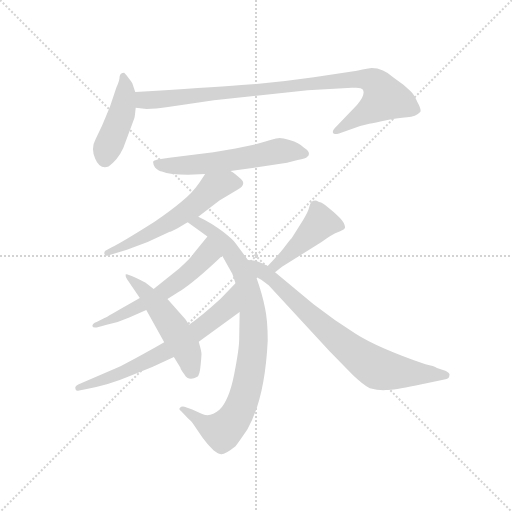
t = 0.00 s
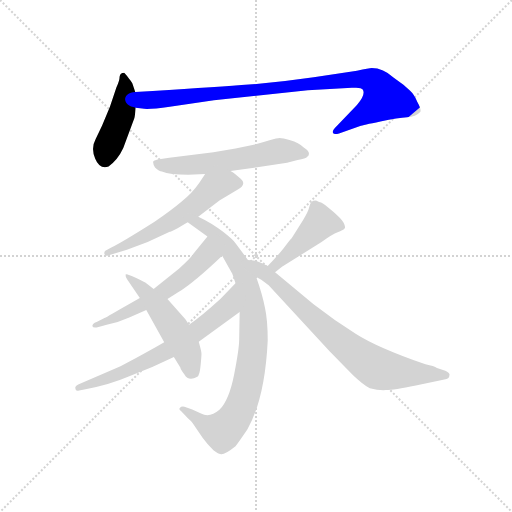
t = 1.57 s
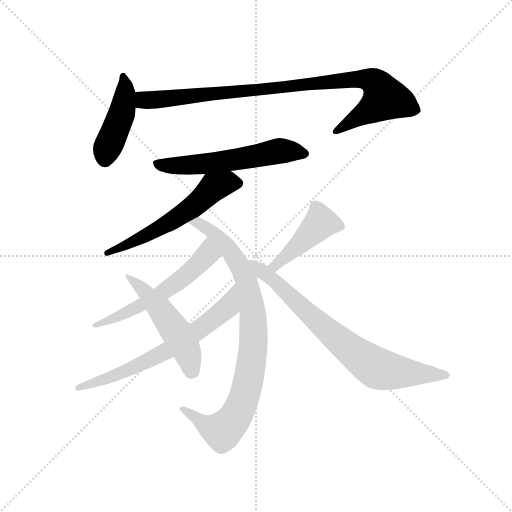
t = 3.14 s
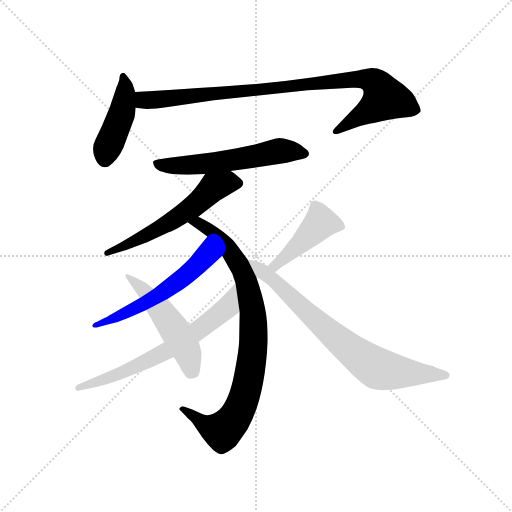
t = 4.71 s
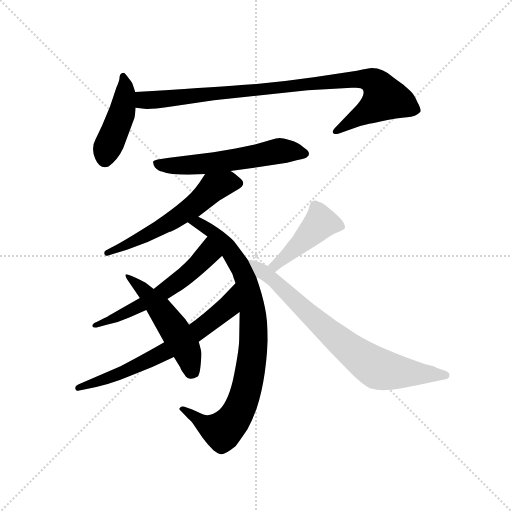
t = 6.29 s
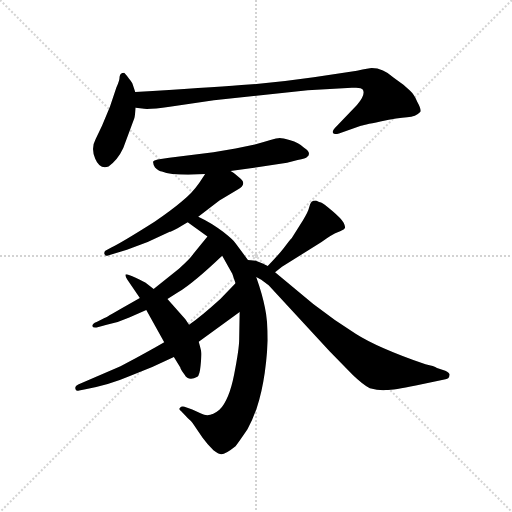
t = 7.86 s

The animated SVG that drew these frames (rendered in a browser with its animation timeline set to each time). Animation: 10 CSS @keyframes rules; one cycle of 7.86 s.

<svg version="1.1" viewBox="0 0 1024 1024" xmlns="http://www.w3.org/2000/svg">
  <g stroke="lightgray" stroke-dasharray="1,1" stroke-width="1" transform="scale(4, 4)">
    <line x1="0" y1="0" x2="256" y2="256"></line>
    <line x1="256" y1="0" x2="0" y2="256"></line>
    <line x1="128" y1="0" x2="128" y2="256"></line>
    <line x1="0" y1="128" x2="256" y2="128"></line>
  </g>
  <g transform="scale(0.92, -0.92) translate(60, -850)">
    <style type="text/css">
      
        @keyframes keyframes0 {
          from {
            stroke: blue;
            stroke-dashoffset: 444;
            stroke-width: 128;
          }
          59% {
            animation-timing-function: step-end;
            stroke: blue;
            stroke-dashoffset: 0;
            stroke-width: 128;
          }
          to {
            stroke: black;
            stroke-width: 1024;
          }
        }
        #make-me-a-hanzi-animation-0 {
          animation: keyframes0 0.611328125s both;
          animation-delay: 0s;
          animation-timing-function: linear;
        }
      
        @keyframes keyframes1 {
          from {
            stroke: blue;
            stroke-dashoffset: 945;
            stroke-width: 128;
          }
          75% {
            animation-timing-function: step-end;
            stroke: blue;
            stroke-dashoffset: 0;
            stroke-width: 128;
          }
          to {
            stroke: black;
            stroke-width: 1024;
          }
        }
        #make-me-a-hanzi-animation-1 {
          animation: keyframes1 1.01904296875s both;
          animation-delay: 0.611328125s;
          animation-timing-function: linear;
        }
      
        @keyframes keyframes2 {
          from {
            stroke: blue;
            stroke-dashoffset: 579;
            stroke-width: 128;
          }
          65% {
            animation-timing-function: step-end;
            stroke: blue;
            stroke-dashoffset: 0;
            stroke-width: 128;
          }
          to {
            stroke: black;
            stroke-width: 1024;
          }
        }
        #make-me-a-hanzi-animation-2 {
          animation: keyframes2 0.72119140625s both;
          animation-delay: 1.63037109375s;
          animation-timing-function: linear;
        }
      
        @keyframes keyframes3 {
          from {
            stroke: blue;
            stroke-dashoffset: 582;
            stroke-width: 128;
          }
          65% {
            animation-timing-function: step-end;
            stroke: blue;
            stroke-dashoffset: 0;
            stroke-width: 128;
          }
          to {
            stroke: black;
            stroke-width: 1024;
          }
        }
        #make-me-a-hanzi-animation-3 {
          animation: keyframes3 0.7236328125s both;
          animation-delay: 2.3515625s;
          animation-timing-function: linear;
        }
      
        @keyframes keyframes4 {
          from {
            stroke: blue;
            stroke-dashoffset: 883;
            stroke-width: 128;
          }
          74% {
            animation-timing-function: step-end;
            stroke: blue;
            stroke-dashoffset: 0;
            stroke-width: 128;
          }
          to {
            stroke: black;
            stroke-width: 1024;
          }
        }
        #make-me-a-hanzi-animation-4 {
          animation: keyframes4 0.9685872395833334s both;
          animation-delay: 3.0751953125s;
          animation-timing-function: linear;
        }
      
        @keyframes keyframes5 {
          from {
            stroke: blue;
            stroke-dashoffset: 577;
            stroke-width: 128;
          }
          65% {
            animation-timing-function: step-end;
            stroke: blue;
            stroke-dashoffset: 0;
            stroke-width: 128;
          }
          to {
            stroke: black;
            stroke-width: 1024;
          }
        }
        #make-me-a-hanzi-animation-5 {
          animation: keyframes5 0.7195638020833334s both;
          animation-delay: 4.043782552083333s;
          animation-timing-function: linear;
        }
      
        @keyframes keyframes6 {
          from {
            stroke: blue;
            stroke-dashoffset: 674;
            stroke-width: 128;
          }
          69% {
            animation-timing-function: step-end;
            stroke: blue;
            stroke-dashoffset: 0;
            stroke-width: 128;
          }
          to {
            stroke: black;
            stroke-width: 1024;
          }
        }
        #make-me-a-hanzi-animation-6 {
          animation: keyframes6 0.7985026041666666s both;
          animation-delay: 4.763346354166666s;
          animation-timing-function: linear;
        }
      
        @keyframes keyframes7 {
          from {
            stroke: blue;
            stroke-dashoffset: 511;
            stroke-width: 128;
          }
          62% {
            animation-timing-function: step-end;
            stroke: blue;
            stroke-dashoffset: 0;
            stroke-width: 128;
          }
          to {
            stroke: black;
            stroke-width: 1024;
          }
        }
        #make-me-a-hanzi-animation-7 {
          animation: keyframes7 0.6658528645833334s both;
          animation-delay: 5.561848958333333s;
          animation-timing-function: linear;
        }
      
        @keyframes keyframes8 {
          from {
            stroke: blue;
            stroke-dashoffset: 442;
            stroke-width: 128;
          }
          59% {
            animation-timing-function: step-end;
            stroke: blue;
            stroke-dashoffset: 0;
            stroke-width: 128;
          }
          to {
            stroke: black;
            stroke-width: 1024;
          }
        }
        #make-me-a-hanzi-animation-8 {
          animation: keyframes8 0.6097005208333334s both;
          animation-delay: 6.227701822916666s;
          animation-timing-function: linear;
        }
      
        @keyframes keyframes9 {
          from {
            stroke: blue;
            stroke-dashoffset: 764;
            stroke-width: 128;
          }
          71% {
            animation-timing-function: step-end;
            stroke: blue;
            stroke-dashoffset: 0;
            stroke-width: 128;
          }
          to {
            stroke: black;
            stroke-width: 1024;
          }
        }
        #make-me-a-hanzi-animation-9 {
          animation: keyframes9 0.8717447916666666s both;
          animation-delay: 6.837402343749999s;
          animation-timing-function: linear;
        }
      
    </style>
    
      <path d="M 234 650 L 228 668 Q 228 669 221 678 Q 215 687 210 692 Q 201 692 200 683 Q 200 674 193 660 L 179 618 L 162 577 L 148 548 Q 137 528 147 505 Q 157 481 176 488 Q 196 502 208 528 L 232 593 Q 233 595 235 616 L 234 650 Z" fill="lightgray"></path>
    
      <path d="M 748 702 Q 743 702 716 696 L 622 682 Q 540 670 465 665 Q 391 659 234 650 C 204 648 205 620 235 616 L 249 614 Q 261 611 309 618 L 405 632 L 609 654 L 705 659 Q 725 661 729 655 Q 735 643 716 622 L 668 572 Q 662 566 664 561 Q 666 557 677 560 L 723 576 Q 728 578 767 586 Q 806 594 825 595 Q 844 596 854 607 Q 856 613 847 629 Q 840 645 831 653 L 817 666 L 796 681 Q 773 702 748 702 Z" fill="lightgray"></path>
    
      <path d="M 441 478 L 564 496 L 587 502 Q 605 505 608 509 Q 618 518 601 529 Q 589 540 571 545 Q 554 550 548 550 Q 543 550 526 545 Q 510 540 494 536 L 452 527 L 404 519 L 308 507 Q 275 503 273 499 Q 272 495 277 486 Q 286 478 292 477 Q 309 470 349 470 L 386 472 L 441 478 Z" fill="lightgray"></path>
    
      <path d="M 417 414 L 457 438 Q 479 450 460 464 Q 446 476 441 478 C 416 494 402 497 386 472 L 373 452 Q 357 429 335 412 Q 314 394 276 368 Q 205 323 182 312 L 169 305 Q 166 302 167 298 Q 169 293 173 294 L 216 307 L 261 324 L 309 346 Q 313 346 348 367 L 371 379 L 417 414 Z" fill="lightgray"></path>
    
      <path d="M 348 367 L 391 336 L 423 294 L 445 255 L 452 234 L 461 172 L 460 113 Q 460 92 449 36 Q 438 -20 417 -41 Q 396 -59 377 -49 L 358 -40 L 341 -34 Q 333 -33 332 -36 Q 327 -40 334 -44 L 349 -60 Q 354 -64 359 -70 L 380 -101 Q 391 -116 404 -129 Q 414 -137 419 -137 Q 427 -140 452 -120 Q 459 -111 478 -83 Q 516 -16 522 110 Q 522 154 516 181 Q 511 208 497 248 L 479 285 L 452 321 Q 449 327 425 346 Q 401 365 371 379 C 344 393 324 385 348 367 Z" fill="lightgray"></path>
    
      <path d="M 391 336 L 360 298 Q 354 288 329 266 L 274 222 L 244 202 L 200 177 Q 166 157 164 157 L 150 150 Q 140 146 141 141 Q 142 136 154 139 L 172 144 Q 199 150 221 160 L 258 176 L 304 200 L 328 215 Q 361 235 423 294 C 445 315 410 359 391 336 Z" fill="lightgray"></path>
    
      <path d="M 297 106 L 278 95 Q 230 68 202 54 L 110 14 Q 102 10 104 5 Q 104 -1 112 1 L 126 4 Q 177 13 221 32 L 271 52 L 318 74 L 372 107 L 461 172 C 485 190 473 256 452 234 L 419 200 Q 376 161 351 144 L 297 106 Z" fill="lightgray"></path>
    
      <path d="M 274 222 L 258 234 Q 256 236 235 246 Q 214 256 213 253 Q 212 249 217 242 L 244 202 L 258 176 L 297 106 L 318 74 L 332 51 Q 332 48 341 36 Q 350 20 369 31 Q 374 34 376 55 Q 378 75 378 81 Q 378 86 372 107 L 351 144 L 343 156 L 304 200 L 274 222 Z" fill="lightgray"></path>
    
      <path d="M 538 258 L 553 270 L 639 324 Q 663 341 674 345 Q 686 349 689 353 Q 692 356 687 366 Q 682 375 662 392 Q 642 409 638 410 Q 635 410 627 414 Q 620 414 617 411 Q 614 408 612 399 Q 610 390 599 372 L 574 332 Q 571 329 557 311 Q 543 293 522 272 C 501 251 515 239 538 258 Z" fill="lightgray"></path>
    
      <path d="M 497 248 L 508 242 L 524 230 L 657 86 L 707 35 Q 729 14 744 6 Q 763 1 779 2 Q 796 2 844 12 L 906 25 Q 917 26 917 34 Q 919 39 908 44 L 890 50 Q 884 54 865 58 Q 761 94 714 124 Q 667 153 621 189 L 538 258 L 522 272 L 511 277 Q 505 280 496 283 L 479 285 C 449 289 471 263 497 248 Z" fill="lightgray"></path>
    
    
      <clipPath id="make-me-a-hanzi-clip-0">
        <path d="M 234 650 L 228 668 Q 228 669 221 678 Q 215 687 210 692 Q 201 692 200 683 Q 200 674 193 660 L 179 618 L 162 577 L 148 548 Q 137 528 147 505 Q 157 481 176 488 Q 196 502 208 528 L 232 593 Q 233 595 235 616 L 234 650 Z"></path>
      </clipPath>
      <path clip-path="url(#make-me-a-hanzi-clip-0)" d="M 208 685 L 212 644 L 207 611 L 168 505" fill="none" id="make-me-a-hanzi-animation-0" stroke-dasharray="316 632" stroke-linecap="round"></path>
    
      <clipPath id="make-me-a-hanzi-clip-1">
        <path d="M 748 702 Q 743 702 716 696 L 622 682 Q 540 670 465 665 Q 391 659 234 650 C 204 648 205 620 235 616 L 249 614 Q 261 611 309 618 L 405 632 L 609 654 L 705 659 Q 725 661 729 655 Q 735 643 716 622 L 668 572 Q 662 566 664 561 Q 666 557 677 560 L 723 576 Q 728 578 767 586 Q 806 594 825 595 Q 844 596 854 607 Q 856 613 847 629 Q 840 645 831 653 L 817 666 L 796 681 Q 773 702 748 702 Z"></path>
      </clipPath>
      <path clip-path="url(#make-me-a-hanzi-clip-1)" d="M 245 645 L 255 632 L 277 632 L 728 679 L 757 669 L 777 636 L 750 613 L 671 565" fill="none" id="make-me-a-hanzi-animation-1" stroke-dasharray="817 1634" stroke-linecap="round"></path>
    
      <clipPath id="make-me-a-hanzi-clip-2">
        <path d="M 441 478 L 564 496 L 587 502 Q 605 505 608 509 Q 618 518 601 529 Q 589 540 571 545 Q 554 550 548 550 Q 543 550 526 545 Q 510 540 494 536 L 452 527 L 404 519 L 308 507 Q 275 503 273 499 Q 272 495 277 486 Q 286 478 292 477 Q 309 470 349 470 L 386 472 L 441 478 Z"></path>
      </clipPath>
      <path clip-path="url(#make-me-a-hanzi-clip-2)" d="M 279 494 L 311 489 L 391 494 L 548 522 L 599 517" fill="none" id="make-me-a-hanzi-animation-2" stroke-dasharray="451 902" stroke-linecap="round"></path>
    
      <clipPath id="make-me-a-hanzi-clip-3">
        <path d="M 417 414 L 457 438 Q 479 450 460 464 Q 446 476 441 478 C 416 494 402 497 386 472 L 373 452 Q 357 429 335 412 Q 314 394 276 368 Q 205 323 182 312 L 169 305 Q 166 302 167 298 Q 169 293 173 294 L 216 307 L 261 324 L 309 346 Q 313 346 348 367 L 371 379 L 417 414 Z"></path>
      </clipPath>
      <path clip-path="url(#make-me-a-hanzi-clip-3)" d="M 455 451 L 435 453 L 402 441 L 328 378 L 173 300" fill="none" id="make-me-a-hanzi-animation-3" stroke-dasharray="454 908" stroke-linecap="round"></path>
    
      <clipPath id="make-me-a-hanzi-clip-4">
        <path d="M 348 367 L 391 336 L 423 294 L 445 255 L 452 234 L 461 172 L 460 113 Q 460 92 449 36 Q 438 -20 417 -41 Q 396 -59 377 -49 L 358 -40 L 341 -34 Q 333 -33 332 -36 Q 327 -40 334 -44 L 349 -60 Q 354 -64 359 -70 L 380 -101 Q 391 -116 404 -129 Q 414 -137 419 -137 Q 427 -140 452 -120 Q 459 -111 478 -83 Q 516 -16 522 110 Q 522 154 516 181 Q 511 208 497 248 L 479 285 L 452 321 Q 449 327 425 346 Q 401 365 371 379 C 344 393 324 385 348 367 Z"></path>
      </clipPath>
      <path clip-path="url(#make-me-a-hanzi-clip-4)" d="M 356 366 L 373 365 L 399 349 L 441 304 L 463 269 L 474 244 L 490 170 L 491 102 L 469 -20 L 454 -52 L 429 -82 L 423 -87 L 387 -74 L 337 -39" fill="none" id="make-me-a-hanzi-animation-4" stroke-dasharray="755 1510" stroke-linecap="round"></path>
    
      <clipPath id="make-me-a-hanzi-clip-5">
        <path d="M 391 336 L 360 298 Q 354 288 329 266 L 274 222 L 244 202 L 200 177 Q 166 157 164 157 L 150 150 Q 140 146 141 141 Q 142 136 154 139 L 172 144 Q 199 150 221 160 L 258 176 L 304 200 L 328 215 Q 361 235 423 294 C 445 315 410 359 391 336 Z"></path>
      </clipPath>
      <path clip-path="url(#make-me-a-hanzi-clip-5)" d="M 391 328 L 390 297 L 330 240 L 246 186 L 148 143" fill="none" id="make-me-a-hanzi-animation-5" stroke-dasharray="449 898" stroke-linecap="round"></path>
    
      <clipPath id="make-me-a-hanzi-clip-6">
        <path d="M 297 106 L 278 95 Q 230 68 202 54 L 110 14 Q 102 10 104 5 Q 104 -1 112 1 L 126 4 Q 177 13 221 32 L 271 52 L 318 74 L 372 107 L 461 172 C 485 190 473 256 452 234 L 419 200 Q 376 161 351 144 L 297 106 Z"></path>
      </clipPath>
      <path clip-path="url(#make-me-a-hanzi-clip-6)" d="M 449 226 L 435 183 L 355 120 L 210 41 L 110 7" fill="none" id="make-me-a-hanzi-animation-6" stroke-dasharray="546 1092" stroke-linecap="round"></path>
    
      <clipPath id="make-me-a-hanzi-clip-7">
        <path d="M 274 222 L 258 234 Q 256 236 235 246 Q 214 256 213 253 Q 212 249 217 242 L 244 202 L 258 176 L 297 106 L 318 74 L 332 51 Q 332 48 341 36 Q 350 20 369 31 Q 374 34 376 55 Q 378 75 378 81 Q 378 86 372 107 L 351 144 L 343 156 L 304 200 L 274 222 Z"></path>
      </clipPath>
      <path clip-path="url(#make-me-a-hanzi-clip-7)" d="M 216 248 L 239 233 L 298 165 L 345 91 L 357 43" fill="none" id="make-me-a-hanzi-animation-7" stroke-dasharray="383 766" stroke-linecap="round"></path>
    
      <clipPath id="make-me-a-hanzi-clip-8">
        <path d="M 538 258 L 553 270 L 639 324 Q 663 341 674 345 Q 686 349 689 353 Q 692 356 687 366 Q 682 375 662 392 Q 642 409 638 410 Q 635 410 627 414 Q 620 414 617 411 Q 614 408 612 399 Q 610 390 599 372 L 574 332 Q 571 329 557 311 Q 543 293 522 272 C 501 251 515 239 538 258 Z"></path>
      </clipPath>
      <path clip-path="url(#make-me-a-hanzi-clip-8)" d="M 681 358 L 637 366 L 553 284 L 531 274" fill="none" id="make-me-a-hanzi-animation-8" stroke-dasharray="314 628" stroke-linecap="round"></path>
    
      <clipPath id="make-me-a-hanzi-clip-9">
        <path d="M 497 248 L 508 242 L 524 230 L 657 86 L 707 35 Q 729 14 744 6 Q 763 1 779 2 Q 796 2 844 12 L 906 25 Q 917 26 917 34 Q 919 39 908 44 L 890 50 Q 884 54 865 58 Q 761 94 714 124 Q 667 153 621 189 L 538 258 L 522 272 L 511 277 Q 505 280 496 283 L 479 285 C 449 289 471 263 497 248 Z"></path>
      </clipPath>
      <path clip-path="url(#make-me-a-hanzi-clip-9)" d="M 483 279 L 535 242 L 674 112 L 757 51 L 812 40 L 907 34" fill="none" id="make-me-a-hanzi-animation-9" stroke-dasharray="636 1272" stroke-linecap="round"></path>
    
  </g>
</svg>
